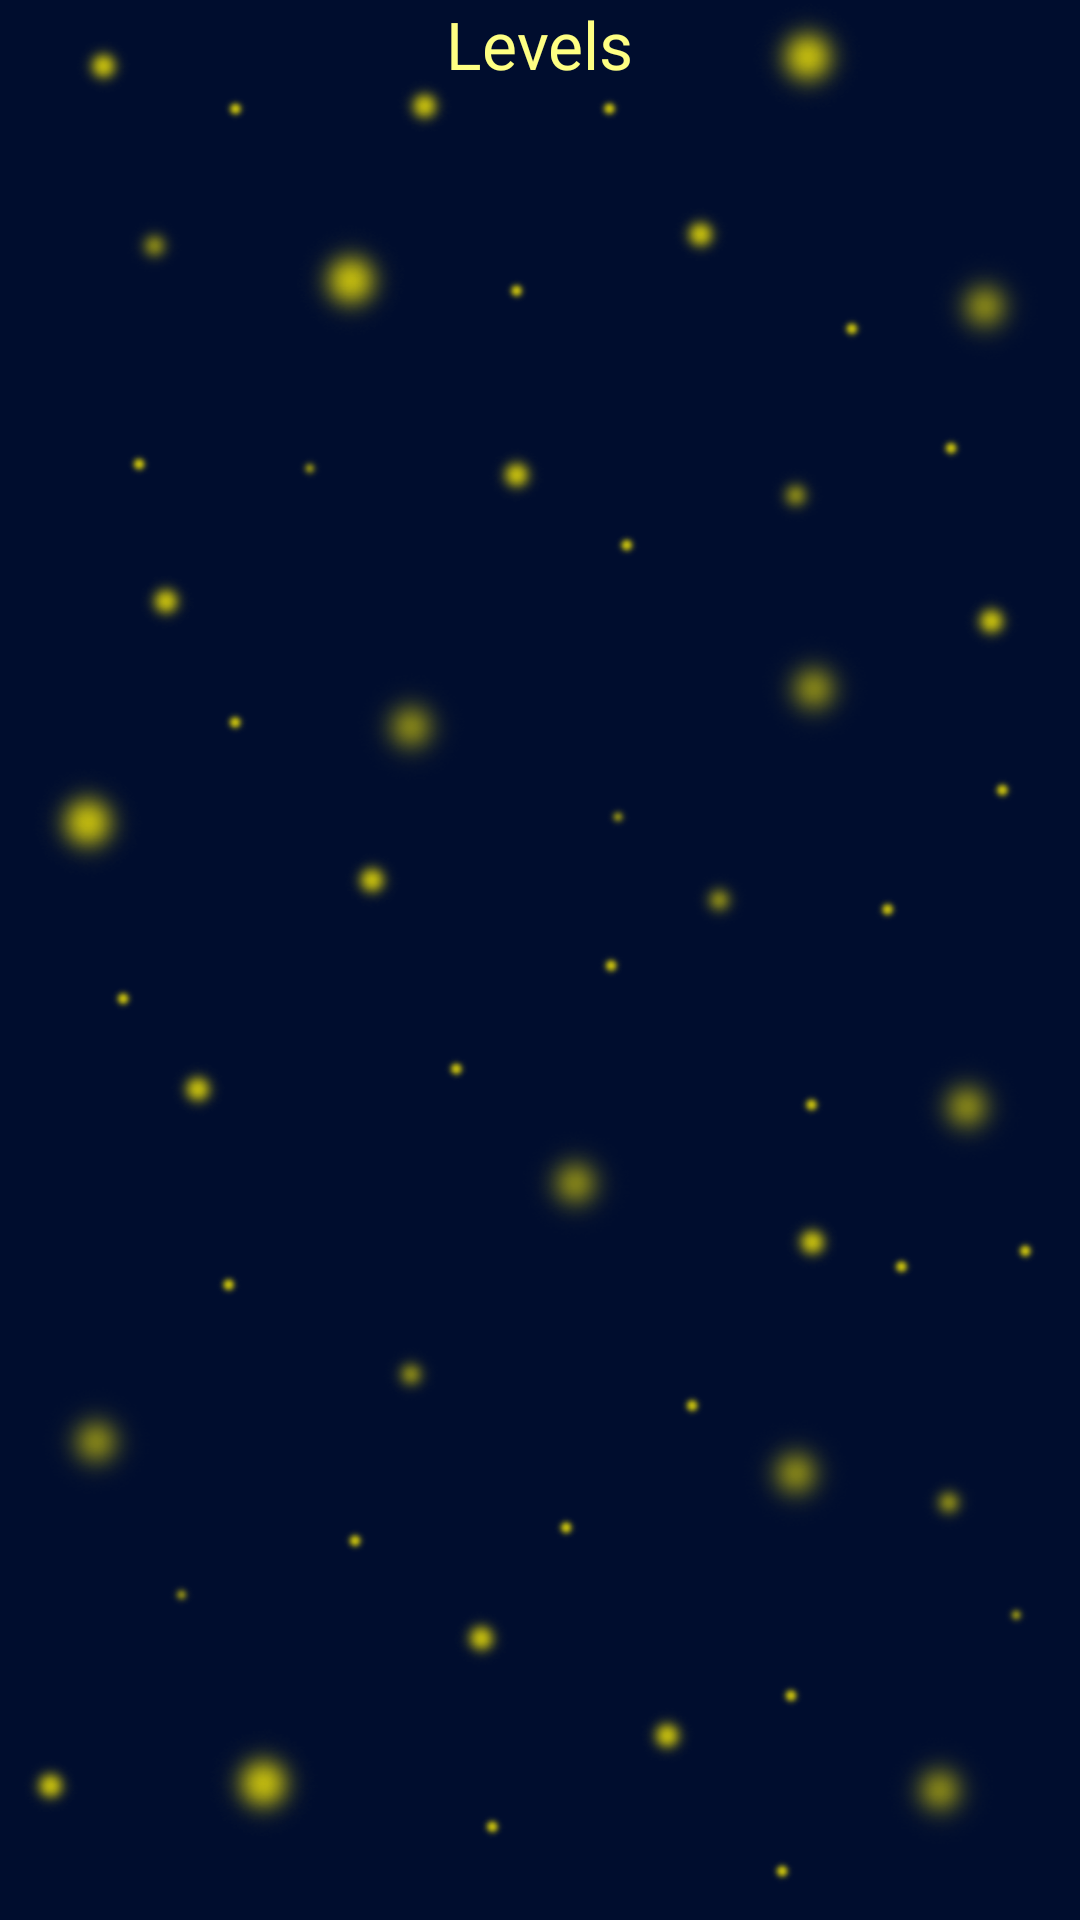

Produce the Android XML layout that renders to this screen, including the resource entries it uses.
<!-- AndroidManifest.xml: application theme AppTheme -->
<!-- res/layout/activity_level_list.xml -->
<LinearLayout xmlns:android="http://schemas.android.com/apk/res/android"
    xmlns:tools="http://schemas.android.com/tools" android:layout_width="match_parent"
    android:layout_height="match_parent" android:paddingLeft="@dimen/activity_horizontal_margin"
    android:paddingRight="@dimen/activity_horizontal_margin"
    android:paddingTop="@dimen/activity_vertical_margin"
    android:paddingBottom="@dimen/activity_vertical_margin"
    tools:context="com.example.peekaboo.LevelsActivity"
    android:orientation="vertical"
    android:background="@drawable/background">


    <TextView
        android:layout_width="wrap_content"
        android:layout_height="wrap_content"
        android:textAppearance="?android:attr/textAppearanceLarge"
        android:text="@string/levels"
        android:id="@+id/textView"
        android:focusable="true"
        android:layout_gravity="center_horizontal"
        android:textColor="#feff83"
        android:theme="@style/theme_text" />
    <RelativeLayout
        android:layout_width="match_parent"
        android:layout_height="match_parent"
        android:id="@+id/relLayout">

    </RelativeLayout>


</LinearLayout>
<!-- resources referenced by this layout -->
<resources>
  <!-- drawable background: png bitmap (drawable, 86463 bytes) -->
  <string name="levels">Levels</string>
  <style name="theme_text">
          <item name="android:color">@color/text_color</item>
      </style>
  <style name="AppTheme" parent="Theme.AppCompat.Light.DarkActionBar">
          
      </style>
  <color name="text_color">#FFFAFB56</color>
</resources>
